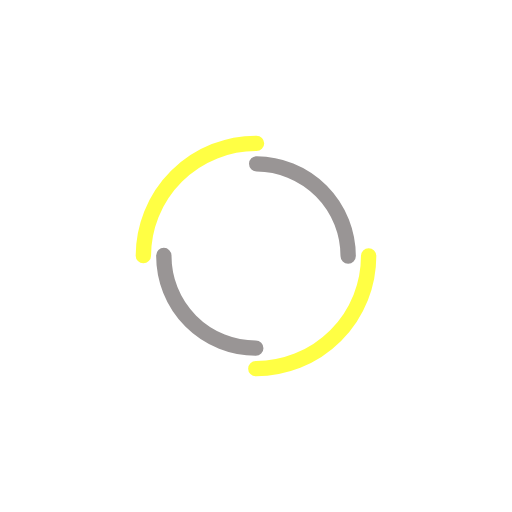
t = 0.00 s
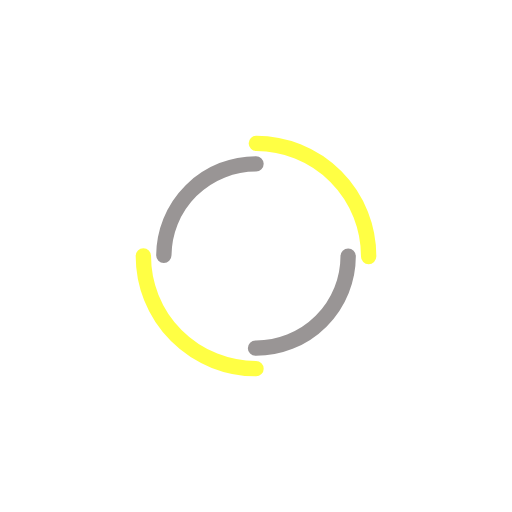
t = 0.43 s
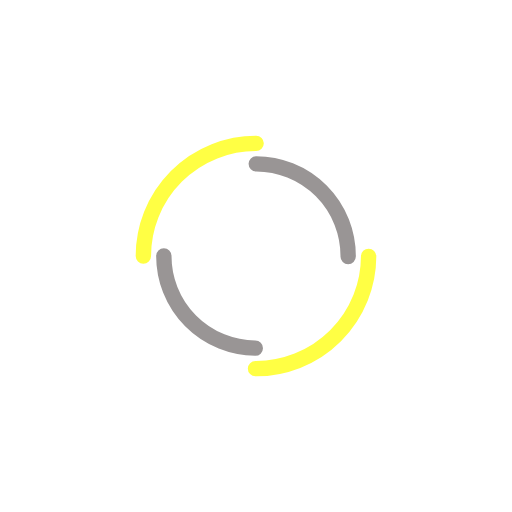
t = 0.86 s
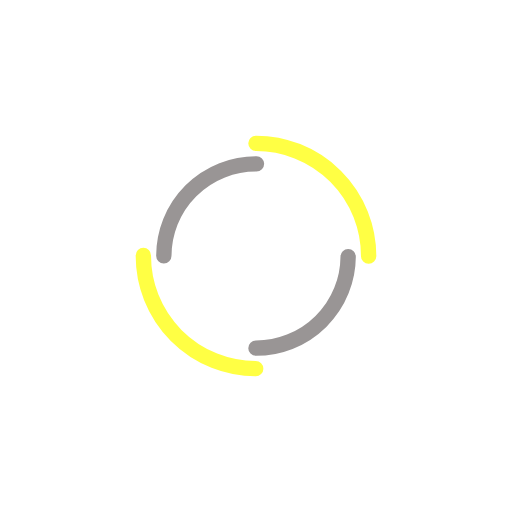
t = 1.29 s

The animated SVG that drew these frames (rendered in a browser with its animation timeline set to each time). Animation: 2 SMIL elements (animateTransform=2); one cycle of 1.72 s, repeats indefinitely.

<?xml version="1.0" encoding="utf-8"?>
<svg xmlns="http://www.w3.org/2000/svg" xmlns:xlink="http://www.w3.org/1999/xlink" style="margin: auto; background: none; display: block; shape-rendering: auto;" width="100px" height="100px" viewBox="0 0 100 100" preserveAspectRatio="xMidYMid">
<circle cx="50" cy="50" r="22" stroke-width="3" stroke="#ffff44" stroke-dasharray="34.55751918948772 34.55751918948772" fill="none" stroke-linecap="round" transform="rotate(132.439 50 50)">
  <animateTransform attributeName="transform" type="rotate" dur="1.7241379310344827s" repeatCount="indefinite" keyTimes="0;1" values="0 50 50;360 50 50"></animateTransform>
</circle>
<circle cx="50" cy="50" r="18" stroke-width="3" stroke="#999595" stroke-dasharray="28.274333882308138 28.274333882308138" stroke-dashoffset="28.274333882308138" fill="none" stroke-linecap="round" transform="rotate(-132.439 50 50)">
  <animateTransform attributeName="transform" type="rotate" dur="1.7241379310344827s" repeatCount="indefinite" keyTimes="0;1" values="0 50 50;-360 50 50"></animateTransform>
</circle>
<!-- [ldio] generated by https://loading.io/ --></svg>